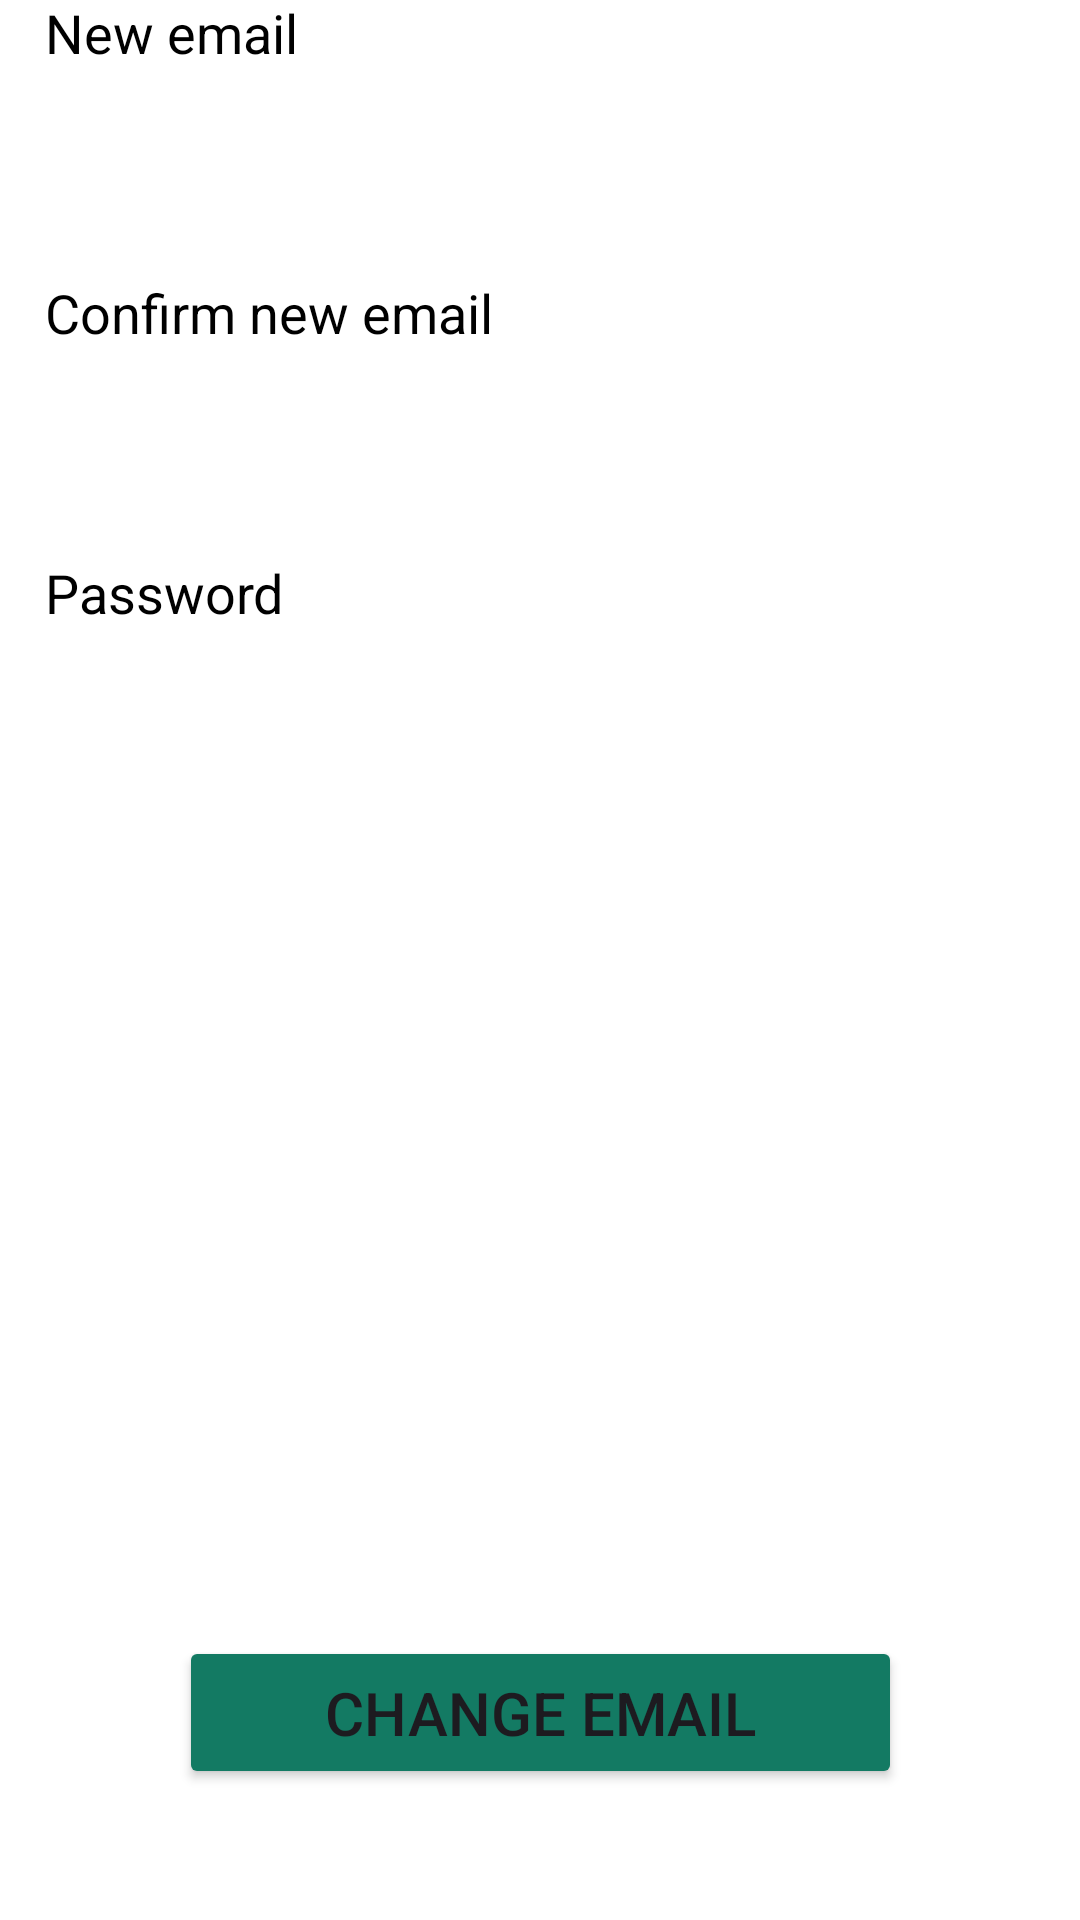

Layout XML and referenced resources for this Android screen:
<!-- AndroidManifest.xml: application theme Theme.LibraryManagementSystem -->
<!-- res/layout/activity_update_email.xml -->
<?xml version="1.0" encoding="utf-8"?>
<androidx.constraintlayout.widget.ConstraintLayout xmlns:android="http://schemas.android.com/apk/res/android"
    xmlns:app="http://schemas.android.com/apk/res-auto"
    xmlns:tools="http://schemas.android.com/tools"
    android:id="@+id/main"
    android:background="@color/white"
    android:layout_width="match_parent"
    android:layout_height="match_parent"
    tools:context=".Activities.UpdateEmail">

    <LinearLayout
        android:id="@+id/linearLayout"
        android:layout_width="match_parent"
        android:layout_height="70dp"
        android:layout_marginBottom="850dp"
        android:background="#137A63"
        app:layout_constraintBottom_toBottomOf="parent"
        app:layout_constraintEnd_toEndOf="parent"
        app:layout_constraintStart_toStartOf="parent"
        app:layout_constraintTop_toTopOf="parent">

        <ImageButton
            android:layout_width="50dp"
            android:layout_height="match_parent"
            android:background="@android:color/transparent"
            android:contentDescription=""
            android:src="@drawable/arrow_back_" />

        <TextView
            android:id="@+id/textView3"
            android:layout_width="wrap_content"
            android:layout_height="match_parent"
            android:gravity="center"
            android:text="Update Email address"
            android:textColor="@color/white"
            android:textSize="25dp"
            tools:layout_editor_absoluteX="125dp"
            tools:layout_editor_absoluteY="38dp" />

    </LinearLayout>

    <EditText
        android:id="@+id/etCurrentPass"
        android:layout_width="350dp"
        android:layout_height="50dp"
        android:layout_marginTop="32dp"
        android:background="@drawable/edit_text_border"
        android:hint="Current email"
        android:padding="10dp"
        android:textColorHint="@color/black"
        app:layout_constraintBottom_toTopOf="@+id/editText2"
        app:layout_constraintEnd_toEndOf="parent"
        app:layout_constraintHorizontal_bias="0.491"
        app:layout_constraintStart_toStartOf="parent"
        app:layout_constraintTop_toBottomOf="@+id/linearLayout" />

    <EditText
        android:id="@+id/editText3"
        android:layout_width="350dp"
        android:layout_height="50dp"
        android:background="@drawable/edit_text_border"
        android:hint="Confirm new email"
        android:padding="10dp"
        android:textColorHint="@color/black"
        app:layout_constraintBottom_toTopOf="@+id/editText4"
        app:layout_constraintEnd_toEndOf="parent"
        app:layout_constraintHorizontal_bias="0.491"
        app:layout_constraintStart_toStartOf="parent"
        app:layout_constraintTop_toBottomOf="@+id/etNewPass" />

    <EditText
        android:id="@+id/editText4"
        android:layout_width="350dp"
        android:layout_height="50dp"
        android:layout_marginBottom="279dp"
        android:background="@drawable/edit_text_border"
        android:hint="Password"
        android:padding="10dp"
        android:textColorHint="@color/black"
        app:layout_constraintBottom_toTopOf="@+id/button"
        app:layout_constraintEnd_toEndOf="parent"
        app:layout_constraintHorizontal_bias="0.491"
        app:layout_constraintStart_toStartOf="parent"
        app:layout_constraintTop_toBottomOf="@+id/editText3" />

    <EditText
        android:id="@+id/etNewPass"
        android:layout_width="350dp"
        android:layout_height="50dp"
        android:background="@drawable/edit_text_border"
        android:hint="New email"
        android:padding="10dp"
        android:textColorHint="@color/black"
        app:layout_constraintBottom_toTopOf="@+id/editText3"
        app:layout_constraintEnd_toEndOf="parent"
        app:layout_constraintHorizontal_bias="0.491"
        app:layout_constraintStart_toStartOf="parent"
        app:layout_constraintTop_toBottomOf="@+id/etCurrentPass" />

    <Button
        android:id="@+id/button"
        android:layout_width="241dp"
        android:layout_height="51dp"
        android:backgroundTint="#137A63"
        android:text="Change email"
        android:textSize="20dp"
        app:layout_constraintBottom_toBottomOf="parent"
        app:layout_constraintEnd_toEndOf="parent"
        app:layout_constraintStart_toStartOf="parent"
        app:layout_constraintTop_toBottomOf="@+id/editText4"
        app:layout_constraintVertical_bias="0.644" />
</androidx.constraintlayout.widget.ConstraintLayout>
<!-- resources referenced by this layout -->
<resources>
  <color name="black">#FF000000</color>
  <color name="white">#FFFFFFFF</color>
  <!-- drawable arrow_back_: png bitmap (drawable, 292 bytes) -->
  <!-- drawable edit_text_border (drawable) -->
  <shape xmlns:android="http://schemas.android.com/apk/res/android">
      <solid android:color="@color/semi_transparent_white"/> 
      <corners android:radius="50dp"/>
  </shape>
  <style name="Theme.LibraryManagementSystem" parent="Base.Theme.LibraryManagementSystem" />
  <color name="semi_transparent_white">#B3FFFFFF</color>
  <style name="Base.Theme.LibraryManagementSystem" parent="Theme.Material3.DayNight.NoActionBar">
              <item name="android:windowFullscreen">true</item>
              <item name="android:windowTranslucentStatus">true</item>
          </style>
</resources>
